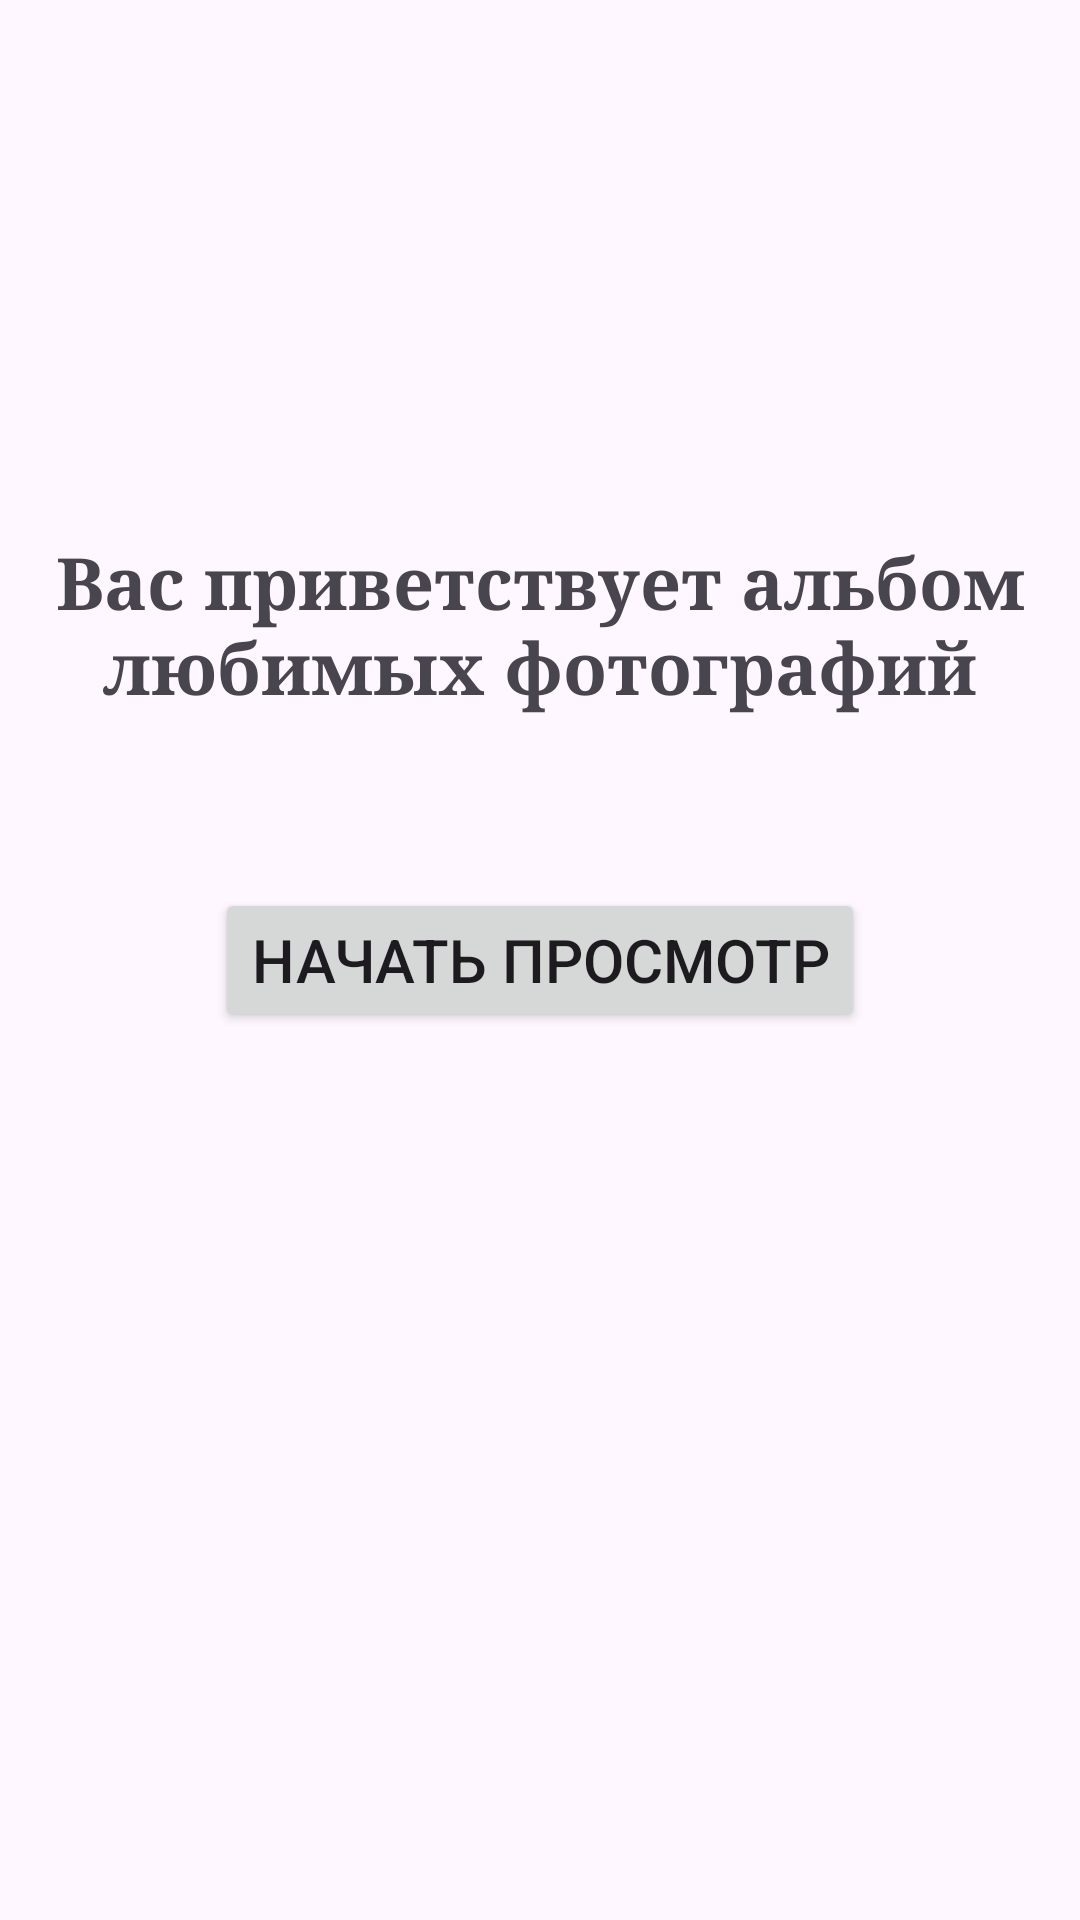

Produce the Android XML layout that renders to this screen, including the resource entries it uses.
<!-- AndroidManifest.xml: application theme Theme.АльбомФотографий -->
<!-- res/layout/activity_main.xml -->
<?xml version="1.0" encoding="utf-8"?>
<androidx.constraintlayout.widget.ConstraintLayout xmlns:android="http://schemas.android.com/apk/res/android"
    xmlns:app="http://schemas.android.com/apk/res-auto"
    xmlns:tools="http://schemas.android.com/tools"
    android:id="@+id/main"
    android:layout_width="match_parent"
    android:layout_height="match_parent"
    tools:context=".MainActivity"
    android:padding="10dp">

    <TextView
        android:id="@+id/tv_header"
        android:layout_width="wrap_content"
        android:layout_height="wrap_content"
        android:fontFamily="serif-bold"
        android:text="@string/tv_header"
        android:textAlignment="center"
        android:textSize="24sp"
        app:layout_constraintBottom_toBottomOf="parent"
        app:layout_constraintEnd_toEndOf="parent"
        app:layout_constraintStart_toStartOf="parent"
        app:layout_constraintTop_toTopOf="parent"
        app:layout_constraintVertical_bias="0.3" />


    <Button
        android:id="@+id/btn_start"
        android:layout_width="wrap_content"
        android:layout_height="wrap_content"
        android:text="@string/btn_start"
        android:textSize="20sp"
        app:layout_constraintBottom_toBottomOf="parent"
        app:layout_constraintStart_toStartOf="parent"
        app:layout_constraintEnd_toEndOf="parent"
        app:layout_constraintTop_toTopOf="parent" />


</androidx.constraintlayout.widget.ConstraintLayout>
<!-- resources referenced by this layout -->
<resources>
  <string name="btn_start">Начать просмотр</string>
  <string name="tv_header">Вас приветствует альбом любимых фотографий</string>
  <style name="Theme.АльбомФотографий" parent="Base.Theme.АльбомФотографий" />
  <style name="Base.Theme.АльбомФотографий" parent="Theme.Material3.DayNight.NoActionBar">
          
          
      </style>
</resources>
